Run: headless pygame with SDL's dummy video driver; simulated clock (each Clock.tick advances the game by its frame time, no real sleeping); random seed 0; keys injected as events and as key.get_pressed() state; mouse plan: one left click at the window centre at the start of phase 2, then a move to the lower-right quarter at the start of phase 3.
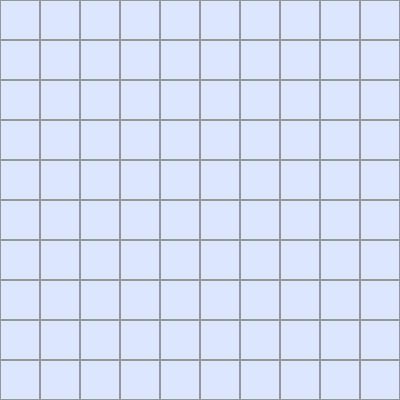
Frame 1 of 4 · flips 1–60 · no input
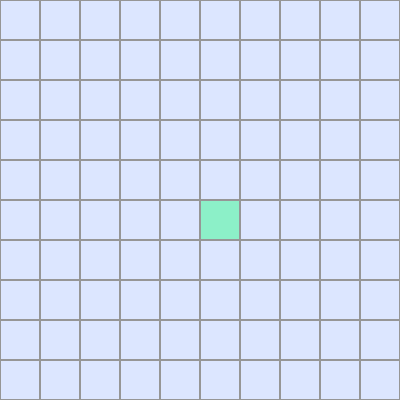
Frame 2 of 4 · flips 61–180 · clicked the window centre · tapped SPACE, RETURN · held RIGHT (→), D
Frame 3 of 4 · flips 181–300 · moved the mouse to the lower-right quarter · held DOWN (↓), S · screen unchanged from frame 2, image omitted
Frame 4 of 4 · flips 301–420 · held LEFT (←), A, UP (↑), W · screen unchanged from frame 3, image omitted

The pygame program that drew these frames:

import pygame

# Initialize
pygame.init()
GRID_SIZE = 10
TILE_SIZE = 40
WIDTH = HEIGHT = GRID_SIZE * TILE_SIZE

# Colors
COLOR_DEFAULT = (220, 230, 255)
COLOR_TOGGLED = (140, 240, 200)
COLOR_BORDER = (150, 150, 150)

# Set up screen
screen = pygame.display.set_mode((WIDTH, HEIGHT))
pygame.display.set_caption("Python Grid Example")

# Create grid state
grid = [[0 for _ in range(GRID_SIZE)] for _ in range(GRID_SIZE)]

# Game loop
running = True
while running:
    screen.fill((255, 255, 255))

    # Handle events
    for event in pygame.event.get():
        if event.type == pygame.QUIT:
            running = False

        if event.type == pygame.MOUSEBUTTONDOWN:
            x, y = pygame.mouse.get_pos()
            grid_x = x // TILE_SIZE
            grid_y = y // TILE_SIZE
            grid[grid_y][grid_x] = (grid[grid_y][grid_x] + 1) % 2

    # Draw grid
    for y in range(GRID_SIZE):
        for x in range(GRID_SIZE):
            rect = pygame.Rect(x*TILE_SIZE, y*TILE_SIZE, TILE_SIZE, TILE_SIZE)
            color = COLOR_TOGGLED if grid[y][x] == 1 else COLOR_DEFAULT
            pygame.draw.rect(screen, color, rect)
            pygame.draw.rect(screen, COLOR_BORDER, rect, 1)

    pygame.display.flip()

pygame.quit()


# git add .
# git commit -m "Updated some files"
# git push
# git pull origin main

# player_level = 2

# git branch
# git checkout Potions
# git pull origin Potions

# git fetch origin
# git checkout -b Potions origin/Potions
